Labelled photos from "NN_Dataset", an image-classification folder in Lastopia/COMP9517-Arcadia. The possible labels are: ants, bees, beetles, caterpillars, earthworms, earwigs, grasshoppers, moths, slugs, snails, wasps, weevils.

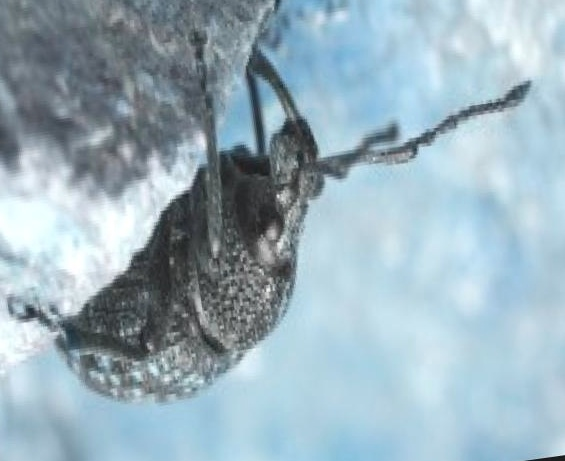
Label: weevils

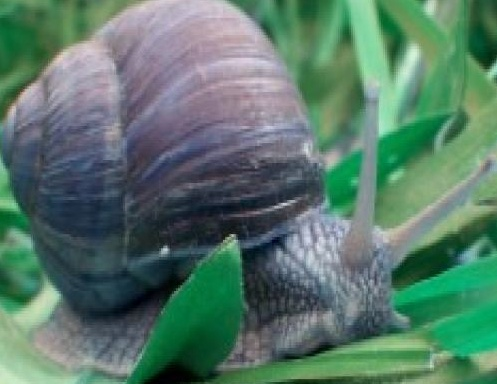
Label: snails

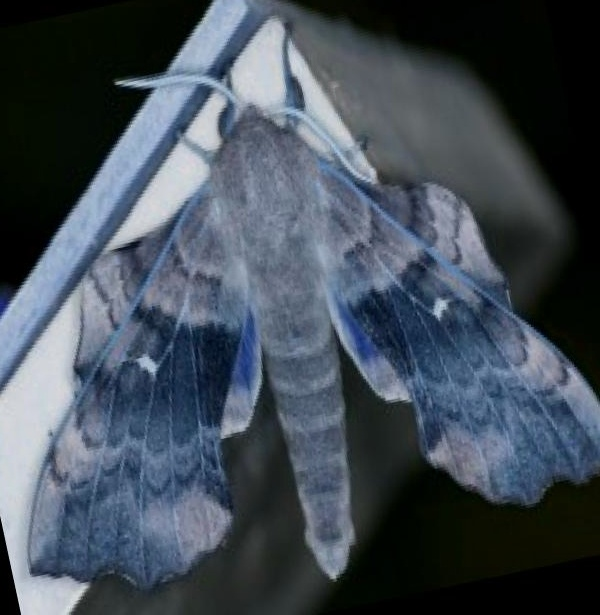
Label: moths

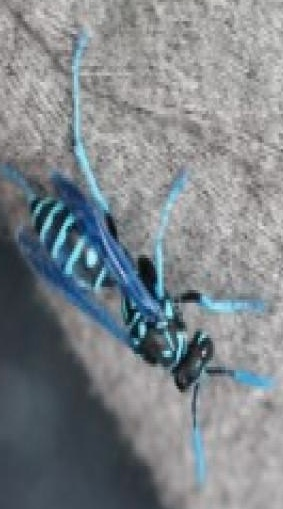
Label: wasps

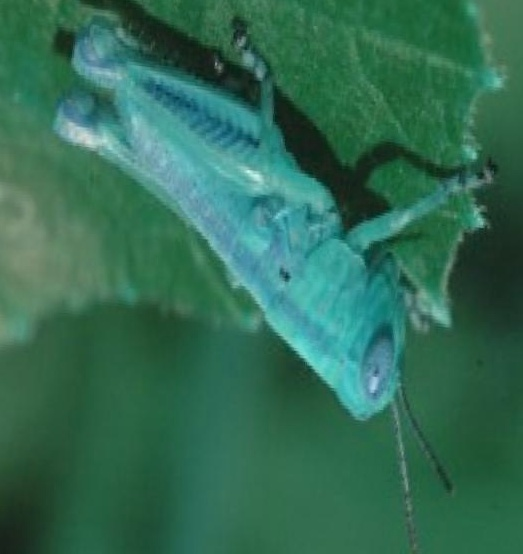
Label: grasshoppers

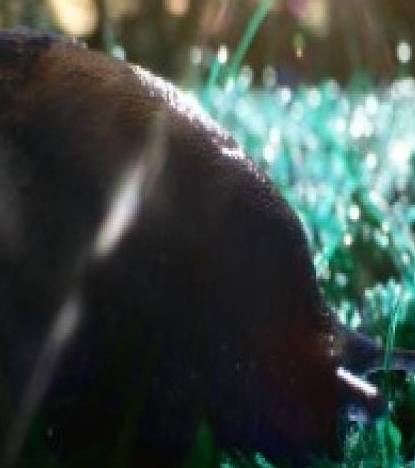
Label: slugs
